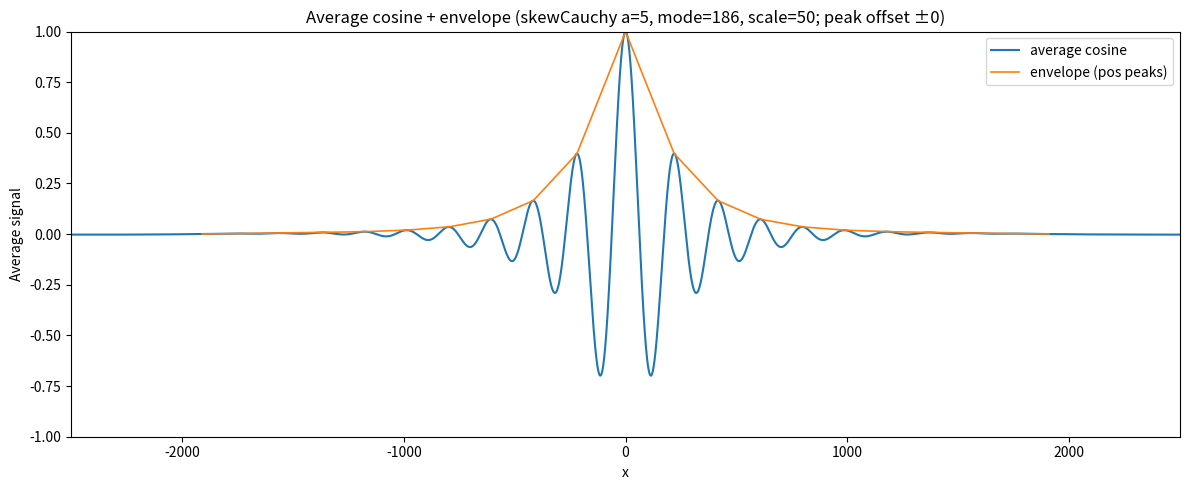
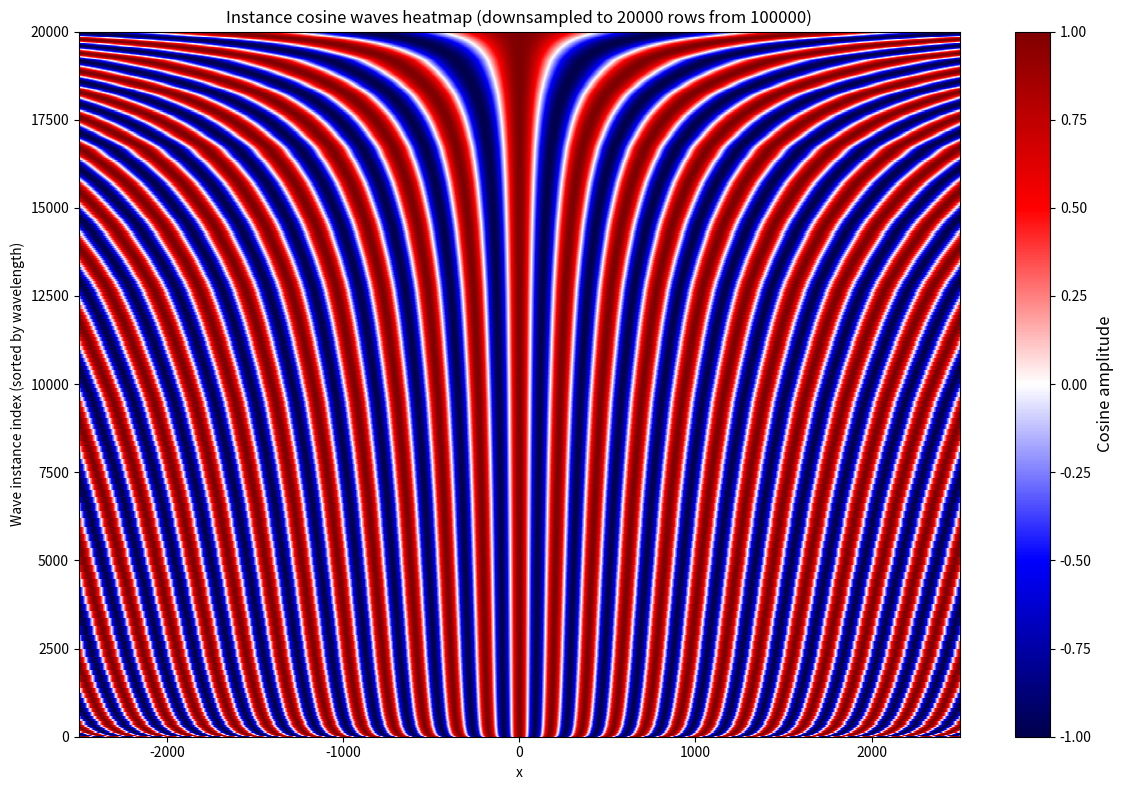

Write Python code to recreate these figures, in order.
#!/usr/bin/env python3
"""
@author Andrew D Johnston

This script builds a *mixture of cosine waves* whose wavelengths are drawn from a
user-defined wavelength distribution. It was designed for cases where you want a
distribution of wavelengths (e.g. centered near 186) and then want to see what the
aggregate “interference pattern” looks like when those cosine components are summed.

Core idea
---------
1) Choose a wavelength distribution on integer wavelengths [xmin..xmax]
   - skewcauchy: Azzalini skew-Cauchy (shape parameter a sets skew)
   - gaussian:   Normal distribution (mean, sigma)
2) Convert the distribution on the integer grid into:
   (a) a discrete probability distribution P(wavelength)
   (b) integer counts C(wavelength) that sum to total_counts
3) Generate a mirrored-offset cosine wave for each wavelength:
       cos( 2π * (|x| - peak_offset) / wavelength )
   Using |x| makes the pattern symmetric around 0 and causes all cosine peaks to
   align at x = +peak_offset and x = -peak_offset (when peak_offset > 0).
4) Compute:
   - the *average* aggregate signal:
         avg(x) = ( Σ_w C(w) * cos(...) ) / total_counts
   - a simple “positive-peak envelope” by finding local maxima above 0 and
     linearly connecting them.
5) Output:
   - wavelength_distribution.tsv  : wavelength <tab> probability (no header)
   - wavelength_counts.tsv        : wavelength <tab> integer count (no header; count>0 only)
   - avg_coswave.tsv              : x <tab> avg(x) (no header)
   - pospeak_envelope.tsv         : x <tab> envelope(x) (no header; only defined x)
   - avg_coswave.svg              : plot of avg(x) + envelope, with y fixed to [-1, 1]
   - instance_waves_heatmap.png   : heatmap where each row is one wave instance
                                   (one row per “copy” implied by counts), sorted by
                                   wavelength low→high. If total_counts is huge, the
                                   heatmap is downsampled to heatmap_max_rows.
"""

import argparse
import numpy as np
import matplotlib.pyplot as plt
from scipy.stats import norm
from scipy.signal import find_peaks


# -----------------------------
# Distribution definitions
# -----------------------------
def skew_cauchy_pdf(x: np.ndarray, a: float, loc: float, scale: float) -> np.ndarray:
    """
    Azzalini skew-Cauchy PDF evaluated at x.

    z = (x - loc) / scale
    PDF = (2/(pi*scale)) * 1/(1+z^2) * Phi(a*z)

    Parameters
    ----------
    x : array-like
        Points to evaluate the PDF at.
    a : float
        Skew parameter. a>0 gives right-skew, a<0 gives left-skew. a=0 is symmetric Cauchy.
    loc : float
        Location parameter (controls where the peak sits; you are using this as "mode").
    scale : float
        Width parameter (>0). Larger = broader.
    """
    z = (x - loc) / scale
    return (2.0 / (np.pi * scale)) * (1.0 / (1.0 + z**2)) * norm.cdf(a * z)


def gaussian_pdf(x: np.ndarray, mean: float, sigma: float) -> np.ndarray:
    """Gaussian (normal) PDF evaluated at x."""
    return norm.pdf(x, loc=mean, scale=sigma)


# -----------------------------
# Discretization: PDF -> integer counts
# -----------------------------
def counts_from_pdf(pdf: np.ndarray, total_counts: int) -> np.ndarray:
    """
    Convert a nonnegative "pdf-on-grid" array into integer counts that sum to total_counts.

    Method:
    - Normalize pdf to probabilities
    - expected = probs * total_counts
    - counts = floor(expected)
    - distribute the leftover remainder to the largest fractional parts

    This creates a deterministic integerization with minimal distortion.

    Returns
    -------
    counts : np.ndarray[int]
        Same length as pdf, sums to total_counts.
    """
    pdf = np.asarray(pdf, dtype=float)
    pdf[pdf < 0] = 0.0

    s = pdf.sum()
    if s <= 0:
        raise RuntimeError("PDF sum is zero across the requested range.")
    probs = pdf / s
    expected = probs * float(total_counts)

    counts = np.floor(expected).astype(int)
    remainder = total_counts - counts.sum()

    if remainder > 0:
        frac = expected - counts
        order = np.argsort(frac)[::-1]        # biggest fractional parts first
        counts[order[:remainder]] += 1
    elif remainder < 0:
        # Unlikely, but keep safe
        frac = expected - counts
        order = np.argsort(frac)             # smallest fractional parts first
        counts[order[:(-remainder)]] -= 1

    if counts.sum() != total_counts:
        raise RuntimeError("Internal rounding error: counts do not sum to total_counts.")
    return counts


# -----------------------------
# CLI
# -----------------------------
def parse_args():
    p = argparse.ArgumentParser(
        description=(
            "Generate a wavelength distribution (skewCauchy or Gaussian), discretize to counts, "
            "sum mirrored-offset cosine waves, output SVG+TSVs, positive-peak envelope, and a "
            "PNG heatmap with one row per wave instance (optionally downsampled)."
        )
    )

    # Distribution choice
    p.add_argument(
        "--dist",
        choices=["skewcauchy", "gaussian"],
        default="skewcauchy",
        help="Distribution to use for wavelength model (default: skewcauchy)",
    )

    # Location-ish params
    p.add_argument(
        "--mode",
        type=float,
        default=186.0,
        help="For skewcauchy: loc (peak location). For gaussian: used as mean if --mean not set.",
    )
    p.add_argument(
        "--mean",
        type=float,
        default=None,
        help="Gaussian mean (overrides --mode for gaussian).",
    )

    # SkewCauchy params
    p.add_argument(
        "--a",
        type=float,
        default=5.0,
        help="Skew parameter for skewcauchy (a>0 right-skew, a<0 left-skew).",
    )
    p.add_argument(
        "--scale",
        type=float,
        default=50.0,
        help="Scale (>0) for skewcauchy (width).",
    )

    # Gaussian params
    p.add_argument(
        "--sigma",
        type=float,
        default=20.0,
        help="Gaussian std dev (>0).",
    )

    # Wavelength grid and total instances
    p.add_argument("--xmin", type=int, default=1, help="Min integer wavelength.")
    p.add_argument("--xmax", type=int, default=2000, help="Max integer wavelength.")
    p.add_argument(
        "--total-counts",
        type=int,
        default=100000,
        help="Total wave instances implied by discretized counts (sum of counts).",
    )

    # x-axis for waveform generation
    p.add_argument("--wave-xmin", type=int, default=-2500, help="Waveform x min.")
    p.add_argument("--wave-xmax", type=int, default=2500, help="Waveform x max.")
    p.add_argument("--step", type=int, default=1, help="Waveform x step.")

    # Peak alignment (mirrored about 0)
    p.add_argument(
        "--peak-offset",
        type=float,
        default=0.0,
        help=(
            "Mirror-symmetric shift so cosine maxima align at x=+offset and x=-offset. "
            "Implemented via (|x| - offset)."
        ),
    )

    # Envelope controls
    p.add_argument(
        "--env-min-distance",
        type=int,
        default=10,
        help="Minimum distance (in x samples) between envelope peaks.",
    )
    p.add_argument(
        "--env-min-height",
        type=float,
        default=0.0,
        help="Minimum peak height for envelope (default 0.0 → peaks above 0).",
    )

    # Heatmap controls
    p.add_argument(
        "--heatmap-max-rows",
        type=int,
        default=20000,
        help=(
            "Max rows to render in instance heatmap. If total_counts exceeds this, heatmap rows "
            "are downsampled by sampling wavelengths proportional to counts."
        ),
    )
    p.add_argument(
        "--heatmap-seed",
        type=int,
        default=1,
        help="RNG seed for heatmap downsampling.",
    )

    # Output naming
    p.add_argument(
        "--outprefix",
        default=None,
        help="Output prefix (default derived from parameters).",
    )
    return p.parse_args()


def main():
    args = parse_args()

    # -----------------------------
    # Basic argument validation
    # -----------------------------
    if args.xmin > args.xmax:
        raise ValueError("--xmin must be <= --xmax")
    if args.total_counts <= 0:
        raise ValueError("--total-counts must be > 0")
    if args.step <= 0:
        raise ValueError("--step must be > 0")
    if args.peak_offset < 0:
        raise ValueError("--peak-offset must be >= 0")
    if args.heatmap_max_rows <= 0:
        raise ValueError("--heatmap-max-rows must be > 0")

    # -----------------------------
    # 1) Build wavelength grid (integers)
    # -----------------------------
    wl = np.arange(args.xmin, args.xmax + 1, dtype=int)   # integer wavelengths
    wl_f = wl.astype(float)                               # float for PDF evaluation

    # -----------------------------
    # 2) Evaluate chosen distribution on the wavelength grid
    # -----------------------------
    if args.dist == "skewcauchy":
        if args.scale <= 0:
            raise ValueError("--scale must be > 0")
        pdf = skew_cauchy_pdf(wl_f, a=args.a, loc=args.mode, scale=args.scale)
        title_dist = f"skewCauchy a={args.a:g}, mode={args.mode:g}, scale={args.scale:g}"
        prefix = args.outprefix or (
            f"skewcauchy_a{args.a:g}_mode{args.mode:g}_scale{args.scale:g}_"
            f"xmin{args.xmin}_xmax{args.xmax}_N{args.total_counts}_off{args.peak_offset:g}"
        )
    else:
        if args.sigma <= 0:
            raise ValueError("--sigma must be > 0")
        mean = args.mean if args.mean is not None else args.mode
        pdf = gaussian_pdf(wl_f, mean=mean, sigma=args.sigma)
        title_dist = f"Gaussian mean={mean:g}, sigma={args.sigma:g}"
        prefix = args.outprefix or (
            f"gaussian_mean{mean:g}_sigma{args.sigma:g}_"
            f"xmin{args.xmin}_xmax{args.xmax}_N{args.total_counts}_off{args.peak_offset:g}"
        )

    # Ensure nonnegative and normalize to discrete probabilities over integer wl
    pdf_nonneg = np.clip(pdf, 0, None)
    if pdf_nonneg.sum() <= 0:
        raise RuntimeError("PDF evaluated to zero across wavelength range; check params/range.")
    probs = pdf_nonneg / pdf_nonneg.sum()

    # -----------------------------
    # 3) Convert probabilities to integer counts that sum to total_counts
    # -----------------------------
    counts = counts_from_pdf(pdf_nonneg, args.total_counts).astype(int)

    # -----------------------------
    # 4) Define outputs (no headers by design, Excel-friendly)
    # -----------------------------
    out_dist_tsv     = f"{prefix}_wavelength_distribution.tsv"   # wavelength\tprobability
    out_counts_tsv   = f"{prefix}_wavelength_counts.tsv"         # wavelength\tcount (only count>0)
    out_wave_tsv     = f"{prefix}_avg_coswave.tsv"               # x\tavg_signal
    out_env_tsv      = f"{prefix}_pospeak_envelope.tsv"          # x\tenvelope (only defined region)
    out_svg          = f"{prefix}_avg_coswave.svg"               # average + envelope plot
    out_heatmap_png  = f"{prefix}_instance_waves_heatmap.png"    # instance heatmap

    # -----------------------------
    # 5) Write wavelength distribution TSV (probabilities)
    # -----------------------------
    with open(out_dist_tsv, "w") as f:
        for w, p in zip(wl, probs):
            if p > 0:
                f.write(f"{w}\t{p}\n")

    # -----------------------------
    # 6) Write wavelength counts TSV (integer counts)
    # -----------------------------
    with open(out_counts_tsv, "w") as f:
        for w, c in zip(wl, counts):
            if c > 0:
                f.write(f"{w}\t{c}\n")

    # -----------------------------
    # 7) Build the aggregate average cosine waveform
    # -----------------------------
    x = np.arange(args.wave_xmin, args.wave_xmax + 1, args.step, dtype=float)

    # Mirrored shift: x_eff = |x| - peak_offset
    # Ensures maxima at x=+offset and x=-offset for all wavelengths
    x_eff = np.abs(x) - float(args.peak_offset)

    # Weighted sum of cosines; then divide by total_counts to get an average
    summed = np.zeros_like(x, dtype=float)
    nz = np.nonzero(counts)[0]
    for idx in nz:
        w = float(wl[idx])
        c = float(counts[idx])
        summed += c * np.cos(2.0 * np.pi * x_eff / w)

    avg = summed / float(args.total_counts)

    # Write average waveform TSV
    with open(out_wave_tsv, "w") as f:
        for xi, yi in zip(x.astype(int), avg):
            f.write(f"{xi}\t{yi}\n")

    # -----------------------------
    # 8) Positive-peak envelope (connect peaks above 0)
    # -----------------------------
    # Find local maxima in avg() that exceed env_min_height (default 0.0) and are spaced apart
    peaks, _ = find_peaks(avg, height=args.env_min_height, distance=args.env_min_distance)

    # Envelope will be NaN except between first and last detected peak,
    # where we linearly interpolate between successive peak points
    env = np.full_like(avg, np.nan, dtype=float)
    if peaks.size >= 2:
        xp = x[peaks]
        yp = avg[peaks]
        mask = (x >= xp[0]) & (x <= xp[-1])
        env[mask] = np.interp(x[mask], xp, yp)

    # Write envelope TSV (only finite)
    with open(out_env_tsv, "w") as f:
        for xi, yi in zip(x.astype(int), env):
            if np.isfinite(yi):
                f.write(f"{xi}\t{yi}\n")

    # Plot average waveform + envelope as SVG; fix y-axis to [-1, 1]
    plt.figure(figsize=(12, 5))
    plt.plot(x, avg, lw=1.5, label="average cosine")
    if peaks.size >= 2:
        plt.plot(x, env, lw=1.2, label="envelope (pos peaks)")
    plt.xlabel("x")
    plt.ylabel("Average signal")
    plt.title(f"Average cosine + envelope ({title_dist}; peak offset ±{args.peak_offset:g})")
    plt.xlim(args.wave_xmin, args.wave_xmax)
    plt.ylim(-1, 1)
    plt.legend()
    plt.tight_layout()
    plt.savefig(out_svg)
    plt.close()

    # -----------------------------
    # 9) Instance heatmap (one row per instance), sorted by wavelength
    # -----------------------------
    # WARNING: total_counts rows can be huge, so we downsample rows if needed.
    total_instances = int(counts.sum())  # should equal args.total_counts
    max_rows = int(args.heatmap_max_rows)
    rng = np.random.default_rng(args.heatmap_seed)

    if total_instances <= max_rows:
        # Exact expansion: one row per instance
        wl_instances = np.repeat(wl, counts)
        downsampled = False
    else:
        # Downsample: sample wavelengths with probability proportional to counts
        p_w = counts.astype(float) / counts.sum()
        wl_instances = rng.choice(wl, size=max_rows, replace=True, p=p_w)
        downsampled = True

    # Sort so the heatmap is ordered low→high wavelength
    wl_instances.sort()
    used_rows = wl_instances.size

    # Build heatmap matrix (rows=instances, cols=x)
    # float32 reduces memory (and is plenty for cos values)
    heat = np.empty((used_rows, x.size), dtype=np.float32)
    for i, w in enumerate(wl_instances):
        heat[i, :] = np.cos(2.0 * np.pi * x_eff / float(w))

    # Plot heatmap using the same colormap used in your nucleosome heatmap script: "seismic"
    plt.figure(figsize=(12, 8))
    im = plt.imshow(
        heat,
        aspect="auto",
        interpolation="nearest",
        origin="lower",
        cmap="seismic",     # red-white-blue diverging (same as your NPS heatmap script)
        vmin=-1,
        vmax=1,
        extent=[x[0], x[-1], 0, used_rows],
    )
    cbar = plt.colorbar(im)
    cbar.set_label("Cosine amplitude", fontsize=12)

    plt.xlabel("x")
    plt.ylabel("Wave instance index (sorted by wavelength)")
    title = "Instance cosine waves heatmap"
    if downsampled:
        title += f" (downsampled to {used_rows} rows from {total_instances})"
    else:
        title += f" ({used_rows} rows)"
    plt.title(title)
    plt.tight_layout()
    plt.savefig(out_heatmap_png, dpi=300)
    plt.close()

    # -----------------------------
    # 10) Summary
    # -----------------------------
    print("Wrote:")
    print(f"  {out_dist_tsv}        (wavelength\\tprobability; no header)")
    print(f"  {out_counts_tsv}      (wavelength\\tcount; no header; count>0 only)")
    print(f"  {out_wave_tsv}        (x\\tavg_signal; no header)")
    print(f"  {out_env_tsv}         (x\\tenvelope; no header; only defined region)")
    print(f"  {out_svg}")
    print(f"  {out_heatmap_png}     (rows={'downsampled' if downsampled else 'all'}; sorted by wavelength)")

if __name__ == "__main__":
    main()
